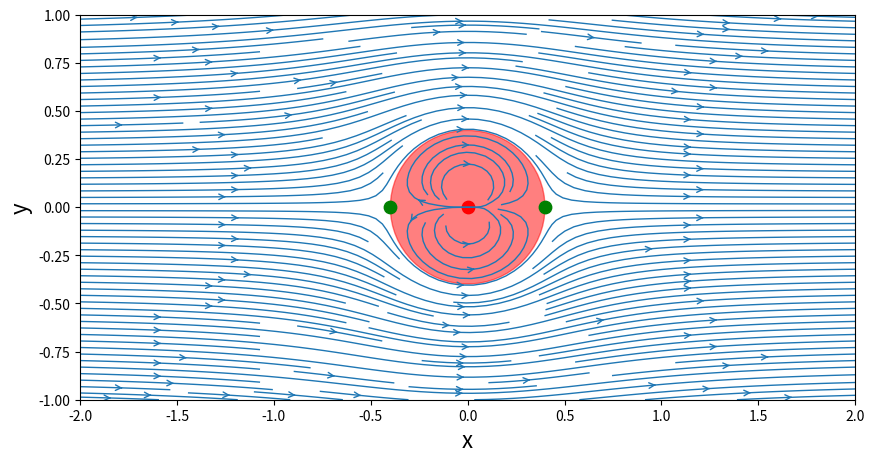
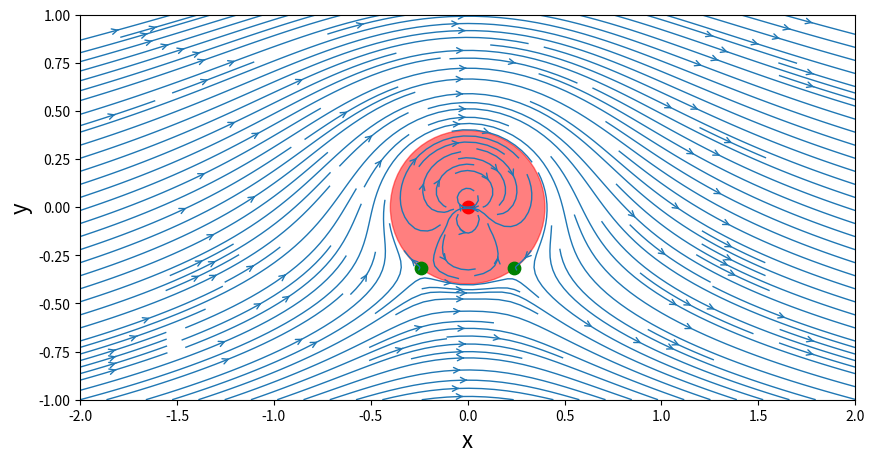
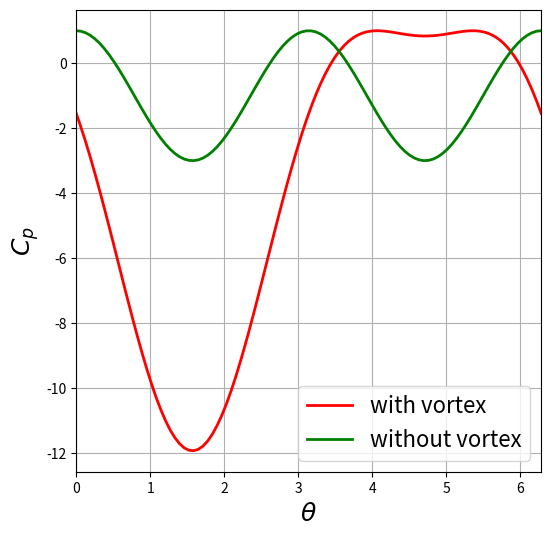

Generate these figures, in order, with matplotlib:
import numpy as np
import matplotlib.pyplot as plt
from math import *

N=50                            #Number of points in each direction
xStart, xEnd = -2.0,2.0         #x-direction boundaries
yStart, yEnd = -1.0,1.0         #y-direction boundaries
x=np.linspace(xStart,xEnd,N)    #x 1D-array
y=np.linspace(yStart,yEnd,N)    #y 1D array
X,Y = np.meshgrid(x,y)      #generate the mesh grid

kappa = 1.0                    # strength of doublet
xDoublet,yDoublet = 0.0,0.0    # location of doublet

Uinf = 1.0        # freestream speed

#Function Definitions for the doublet

# function to compute the velocity components of a doublet
def getVelocityDoublet(strength,xd,yd,X,Y):
    u = - strength/(2*pi)*((X-xd)**2-(Y-yd)**2)/((X-xd)**2+(Y-yd)**2)**2
    v = - strength/(2*pi)*2*(X-xd)*(Y-yd)/((X-xd)**2+(Y-yd)**2)**2
    return u,v

# function to compute the stream-function of a doublet
def getStreamFunctionDoublet(strength,xd,yd,X,Y):
    psi = - strength/(2*pi)*(Y-yd)/((X-xd)**2+(Y-yd)**2)
    return psi

# computing the velocity components on the mesh grid
uDoublet,vDoublet = getVelocityDoublet(kappa,xDoublet,yDoublet,X,Y)

# computing the stream-function on the mesh grid
psiDoublet = getStreamFunctionDoublet(kappa,xDoublet,yDoublet,X,Y)

# freestream velocity components
uFreestream = Uinf*np.ones((N,N),dtype=float)
vFreestream = np.zeros((N,N),dtype=float)

# stream-function
psiFreestream = Uinf*Y

# superimposition of the doublet on the freestream flow
u = uFreestream + uDoublet
v = vFreestream + vDoublet
psi = psiFreestream + psiDoublet

#plot time!
# plotting
size = 10
plt.figure(figsize=(size,(yEnd-yStart)/(xEnd-xStart)*size))
plt.xlabel('x',fontsize=16)
plt.ylabel('y',fontsize=16)
plt.xlim(xStart,xEnd)
plt.ylim(yStart,yEnd)
plt.streamplot(X,Y,u,v,\
               density=2.0,linewidth=1,arrowsize=1,arrowstyle='->')
plt.scatter(xDoublet,yDoublet,c='r',s=80,marker='o')


# cylinder radius
R = sqrt(kappa/(2*pi*Uinf))
circle = plt.Circle((0,0),radius=R,color='r',alpha=0.5)
plt.gca().add_patch(circle)

# stagnation points
xStagn1,yStagn1 = +sqrt(kappa/(2*pi*Uinf)),0
xStagn2,yStagn2 = -sqrt(kappa/(2*pi*Uinf)),0
plt.scatter([xStagn1,xStagn2],[yStagn1,yStagn2],c='g',s=80,marker='o');

#End of pure cylinder flow.. lets ad vortex located at the orgin with strength Gamma.

gamma = 4.0                  # strength of vortex
xVortex,yVortex = 0.0,0.0    # location of vortex

# function to compute the velocity components of a vortex
def getVelocityVortex(strength,xv,yv,X,Y):
    u = + strength/(2*pi)*(Y-yv)/((X-xv)**2+(Y-yv)**2)
    v = - strength/(2*pi)*(X-xv)/((X-xv)**2+(Y-yv)**2)
    return u,v

# function to compute the stream-function of the vortex
def getStreamFunctionVortex(strength,xv,yv,X,Y):
    psi = strength/(4*pi)*np.log((X-xv)**2+(Y-yv)**2)
    return psi
    
    # computing the velocity components on the mesh grid
uVortex,vVortex = getVelocityVortex(gamma,xVortex,yVortex,X,Y)

# computing the stream-function on the mesh grid
psiVortex = getStreamFunctionVortex(gamma,xVortex,yVortex,X,Y)

#add up all the pices using superposition
# superimposition of the doublet and the vortex on the freestream flow
u = uFreestream + uDoublet +uVortex
v = vFreestream + vDoublet +vVortex
psi = psiFreestream + psiDoublet +psiVortex

# cylinder radius
R = sqrt(kappa/(2*pi*Uinf))

# stagnation points
xStagn1,yStagn1 = +sqrt(R**2-(gamma/(4*pi*Uinf))**2),-gamma/(4*pi*Uinf)
xStagn2,yStagn2 = -sqrt(R**2-(gamma/(4*pi*Uinf))**2),-gamma/(4*pi*Uinf)

# plotting
size = 10
plt.figure(figsize=(size,(yEnd-yStart)/(xEnd-xStart)*size))
plt.xlabel('x',fontsize=16)
plt.ylabel('y',fontsize=16)
plt.xlim(xStart,xEnd)
plt.ylim(yStart,yEnd)
plt.streamplot(X,Y,u,v,\
               density=2.0,linewidth=1,arrowsize=1,arrowstyle='->')
circle = plt.Circle((0,0),radius=R,color='r',alpha=0.5)
plt.gca().add_patch(circle)
plt.scatter(xVortex,yVortex,c='r',s=80,marker='o')
plt.scatter([xStagn1,xStagn2],[yStagn1,yStagn2],c='g',s=80,marker='o');

#let's plot pressure
theta=np.linspace(0,2*pi,100)
utheta=-2*Uinf*np.sin(theta)-gamma/(2*pi*R)

#with vortex
Cp=1-(utheta/Uinf)**2

#no vortex
utheta_noVortex=-2*Uinf*np.sin(theta)
Cp_noVortex=1-(utheta_noVortex/Uinf)**2

#plotting
size=6
plt.figure(figsize=(size,size))
plt.grid(True)
plt.xlabel(r'$\theta$',fontsize=18)
plt.ylabel(r'$C_p$',fontsize=18)
plt.xlim(theta.min(),theta.max())
plt.plot(theta,Cp,color='r',linewidth=2,linestyle='-')
plt.plot(theta,Cp_noVortex,color='g',linewidth=2,linestyle='-')
plt.legend(['with vortex','without vortex'],loc='best',prop={'size':16});
